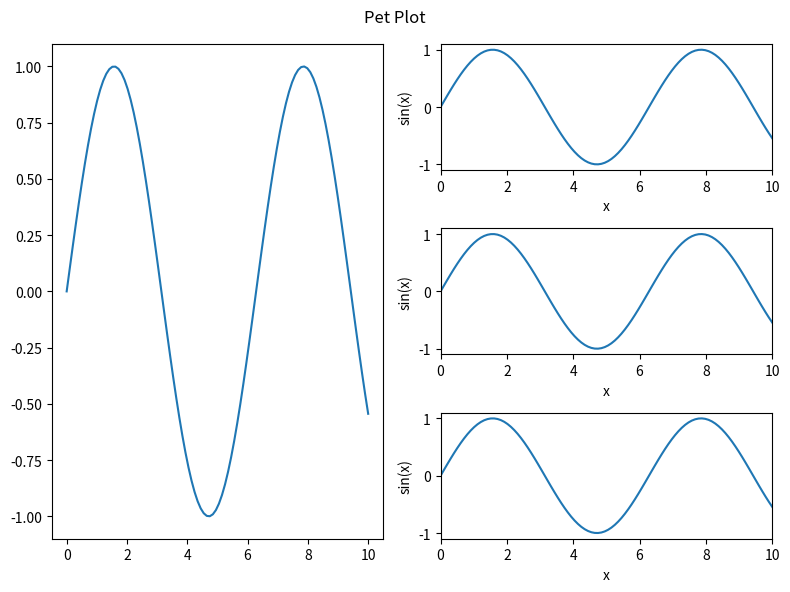

The script that saved this image:
import numpy as np
import matplotlib.pyplot as plt

# Define the data for the pet plot
x = np.linspace(0, 10, 100)
y1 = np.sin(x)
y2 = np.cos(x)
y3 = np.tan(x)
y4 = np.exp(-x)

# Create the figure and the axes
fig = plt.figure(figsize=(8, 6))

# Define the grid for the subplots
ax1 = plt.subplot2grid((3, 2), (0, 0), rowspan=3, colspan=1)
rows = 3

for i in range(rows):
    ax = plt.subplot2grid((rows, 2), (i, 1), rowspan=1)
    ax.plot(x, y1)
    ax.set_xlim(0, 10)
    ax.set_xlabel('x')
    ax.set_ylabel('sin(x)')
# ax2 = plt.subplot2grid((3, 2), (0, 1), rowspan=1)
# ax3 = plt.subplot2grid((3, 2), (1, 1), rowspan=1)
# ax4 = plt.subplot2grid((3, 2), (2, 1), rowspan=1)


# Create the pet plot
ax1.plot(x, y1)
# ax2.plot(x, y2)
# ax3.plot(x, y3)
# ax3.plot(x, y4)



# Set the title for the pet plot
fig.suptitle('Pet Plot')

# Adjust the spacing between the subplots
fig.tight_layout()

# Show the pet plot
plt.show()
